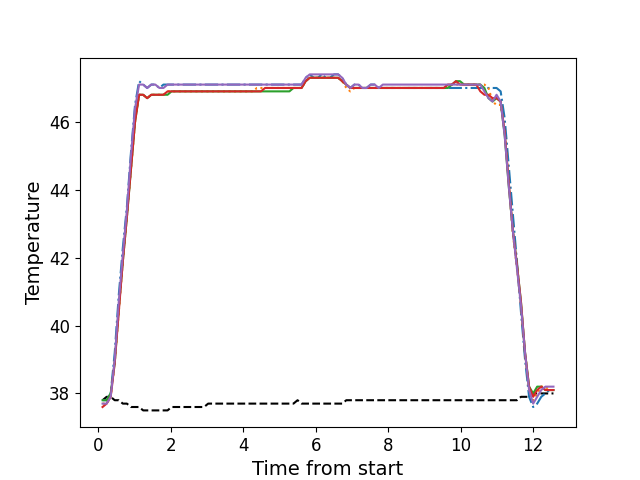

Values plotted in this chart, from the file beside it:
, times, neutral, z1, z2, z3, z4, z5
0, 0.1216, 37.8, 37.8, 37.7, 37.8, 37.6, 37.7
1, 0.2342, 37.9, 37.8, 37.7, 37.8, 37.7, 37.7
2, 0.3458, 37.9, 38.0, 37.9, 38.0, 37.9, 37.9
3, 0.4575, 37.8, 39.2, 38.9, 38.9, 38.9, 39.0
4, 0.5691, 37.8, 40.9, 40.4, 40.5, 40.4, 40.7
5, 0.6817, 37.7, 42.3, 41.9, 41.9, 41.9, 42.1
6, 0.7934, 37.7, 43.5, 43.2, 43.2, 43.2, 43.4
7, 0.9053, 37.6, 45.1, 44.6, 44.6, 44.6, 45.0
8, 1.018, 37.6, 46.5, 46.0, 46.0, 46.0, 46.4
9, 1.13, 37.6, 47.2, 46.8, 46.8, 46.8, 47.1
10, 1.242, 37.5, 47.1, 46.8, 46.8, 46.8, 47.1
11, 1.353, 37.5, 47.0, 46.7, 46.7, 46.7, 47.0
12, 1.466, 37.5, 47.1, 46.8, 46.8, 46.8, 47.1
13, 1.578, 37.5, 47.1, 46.8, 46.8, 46.8, 47.1
14, 1.69, 37.5, 47.0, 46.8, 46.8, 46.8, 47.0
15, 1.802, 37.5, 47.1, 46.8, 46.8, 46.8, 47.0
16, 1.915, 37.5, 47.1, 46.9, 46.8, 46.9, 47.1
17, 2.026, 37.6, 47.1, 46.9, 46.9, 46.9, 47.1
18, 2.138, 37.6, 47.1, 46.9, 46.9, 46.9, 47.1
19, 2.25, 37.6, 47.1, 46.9, 46.9, 46.9, 47.1
20, 2.362, 37.6, 47.1, 46.9, 46.9, 46.9, 47.1
21, 2.474, 37.6, 47.1, 46.9, 46.9, 46.9, 47.1
22, 2.587, 37.6, 47.1, 46.9, 46.9, 46.9, 47.1
23, 2.698, 37.6, 47.1, 46.9, 46.9, 46.9, 47.1
24, 2.811, 37.6, 47.1, 46.9, 46.9, 46.9, 47.1
25, 2.923, 37.6, 47.1, 46.9, 46.9, 46.9, 47.1
26, 3.035, 37.7, 47.1, 46.9, 46.9, 46.9, 47.1
27, 3.146, 37.7, 47.1, 46.9, 46.9, 46.9, 47.1
28, 3.258, 37.7, 47.1, 46.9, 46.9, 46.9, 47.1
29, 3.371, 37.7, 47.1, 46.9, 46.9, 46.9, 47.1
30, 3.484, 37.7, 47.1, 46.9, 46.9, 46.9, 47.1
31, 3.595, 37.7, 47.1, 46.9, 46.9, 46.9, 47.1
32, 3.707, 37.7, 47.1, 46.9, 46.9, 46.9, 47.1
33, 3.82, 37.7, 47.1, 46.9, 46.9, 46.9, 47.1
34, 3.931, 37.7, 47.1, 46.9, 46.9, 46.9, 47.1
35, 4.044, 37.7, 47.1, 46.9, 46.9, 46.9, 47.1
36, 4.155, 37.7, 47.1, 46.9, 46.9, 46.9, 47.1
37, 4.268, 37.7, 47.1, 46.9, 46.9, 46.9, 47.1
38, 4.38, 37.7, 47.1, 47.0, 46.9, 46.9, 47.1
39, 4.491, 37.7, 47.1, 47.0, 46.9, 46.9, 47.1
40, 4.604, 37.7, 47.1, 47.0, 46.9, 47.0, 47.1
41, 4.716, 37.7, 47.1, 47.0, 46.9, 47.0, 47.1
42, 4.828, 37.7, 47.1, 47.0, 46.9, 47.0, 47.1
43, 4.94, 37.7, 47.1, 47.0, 46.9, 47.0, 47.1
44, 5.051, 37.7, 47.1, 47.0, 46.9, 47.0, 47.1
45, 5.164, 37.7, 47.1, 47.0, 46.9, 47.0, 47.1
46, 5.277, 37.7, 47.1, 47.0, 46.9, 47.0, 47.1
47, 5.388, 37.7, 47.1, 47.0, 47.0, 47.0, 47.1
48, 5.501, 37.8, 47.1, 47.0, 47.0, 47.0, 47.1
49, 5.612, 37.7, 47.1, 47.0, 47.0, 47.0, 47.1
50, 5.724, 37.7, 47.3, 47.2, 47.2, 47.2, 47.3
51, 5.837, 37.7, 47.4, 47.3, 47.3, 47.3, 47.4
52, 5.948, 37.7, 47.3, 47.3, 47.3, 47.3, 47.4
53, 6.061, 37.7, 47.3, 47.3, 47.3, 47.3, 47.4
54, 6.172, 37.7, 47.4, 47.3, 47.3, 47.3, 47.4
55, 6.284, 37.7, 47.3, 47.3, 47.3, 47.3, 47.4
56, 6.397, 37.7, 47.3, 47.3, 47.3, 47.3, 47.4
57, 6.508, 37.7, 47.4, 47.3, 47.3, 47.3, 47.4
58, 6.621, 37.7, 47.4, 47.3, 47.3, 47.3, 47.4
59, 6.734, 37.7, 47.3, 47.2, 47.2, 47.2, 47.3
... 52 more rows
